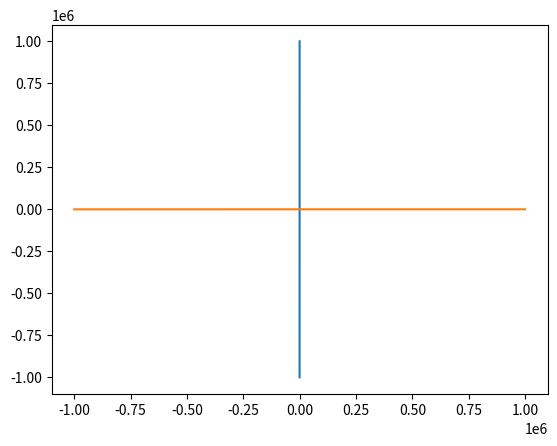

Write the Python code that produced this figure.
import numpy as np  
import matplotlib.pyplot as plt  

def graph(formula, x_range):  
    x = np.array(x_range)  
    y = formula(x)  # <- note now we're calling the function 'formula' with x
    plt.plot(x, y)  
    plt.plot(y, x) 
    plt.show()  

def slope_function(x):
    return np.power(x, 3)

graph(slope_function, range(-100, 101))